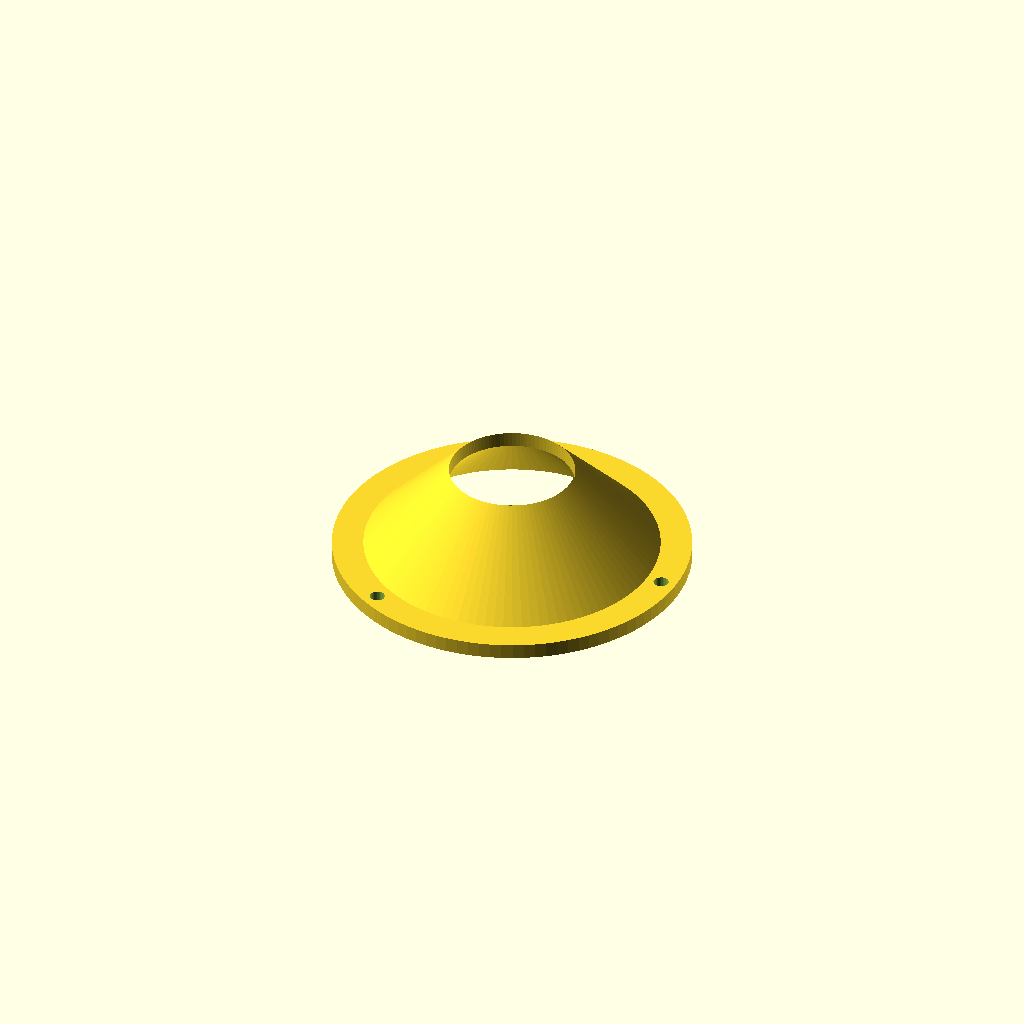
Cell 1: the model at its default parameters.
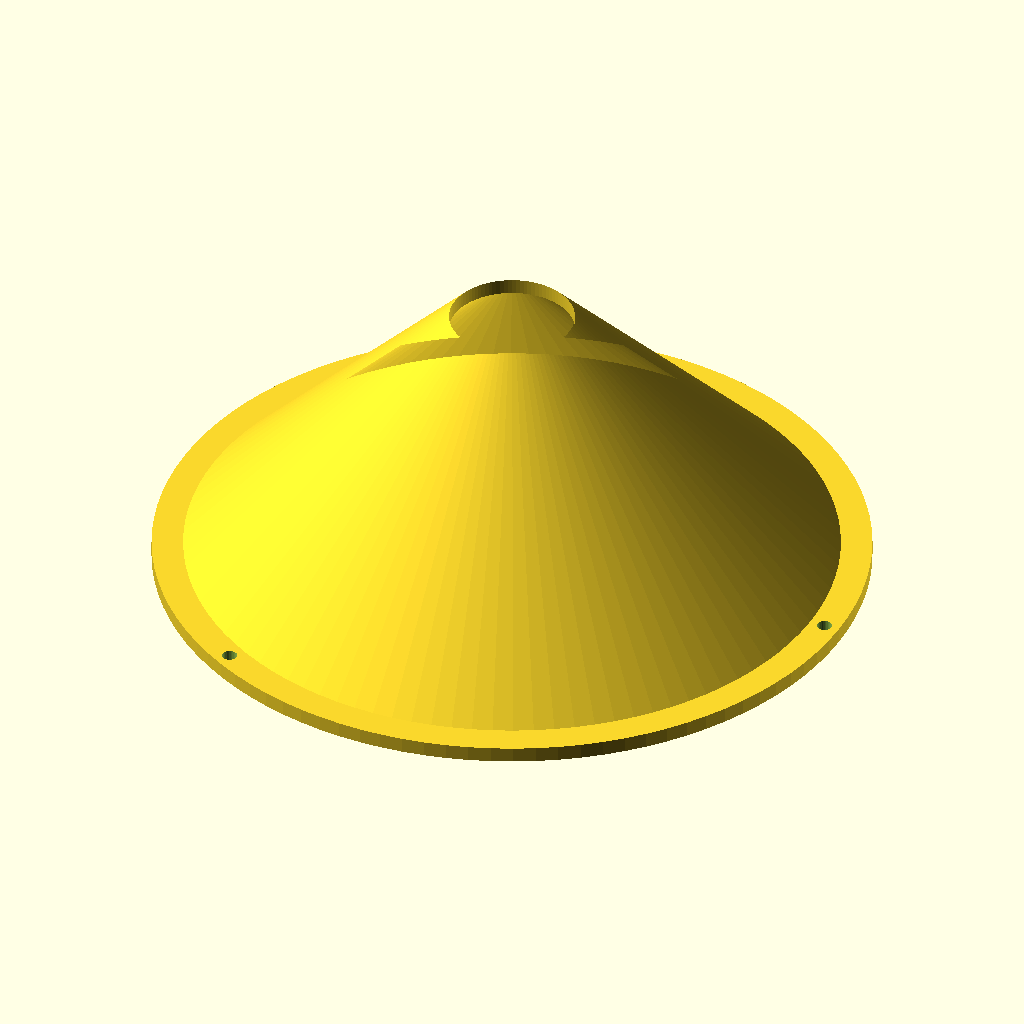
Cell 2: rim_r = 80 (everything else at default).
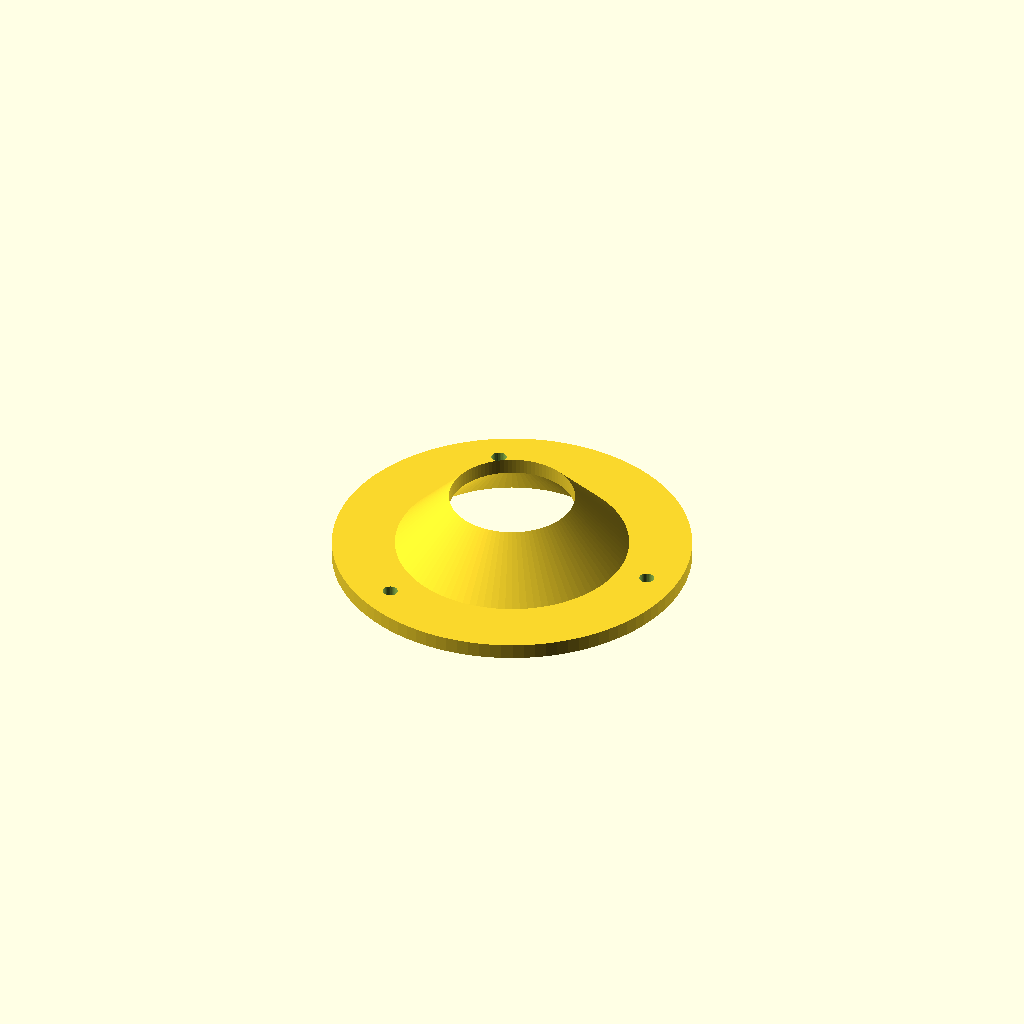
Cell 3: flat = 14 (everything else at default).
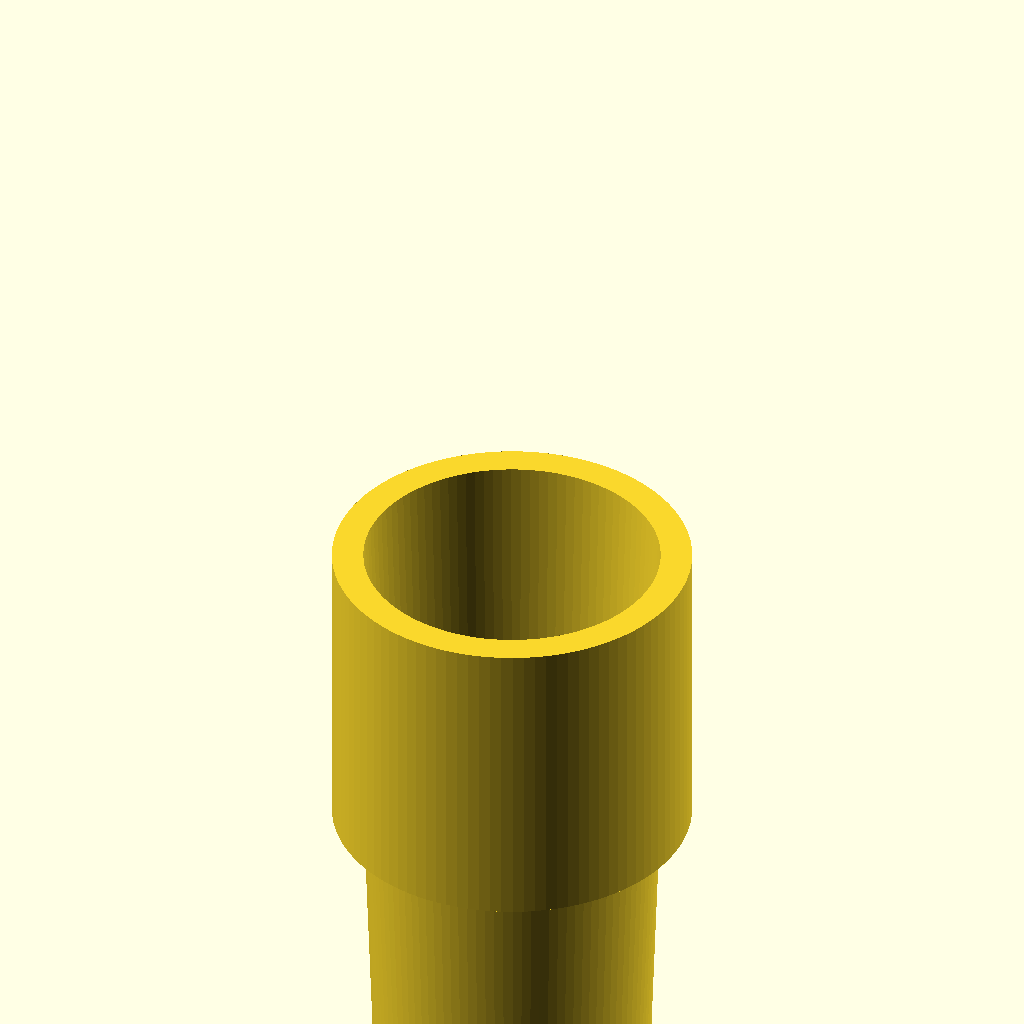
Cell 4: cone_a = 92 (everything else at default).
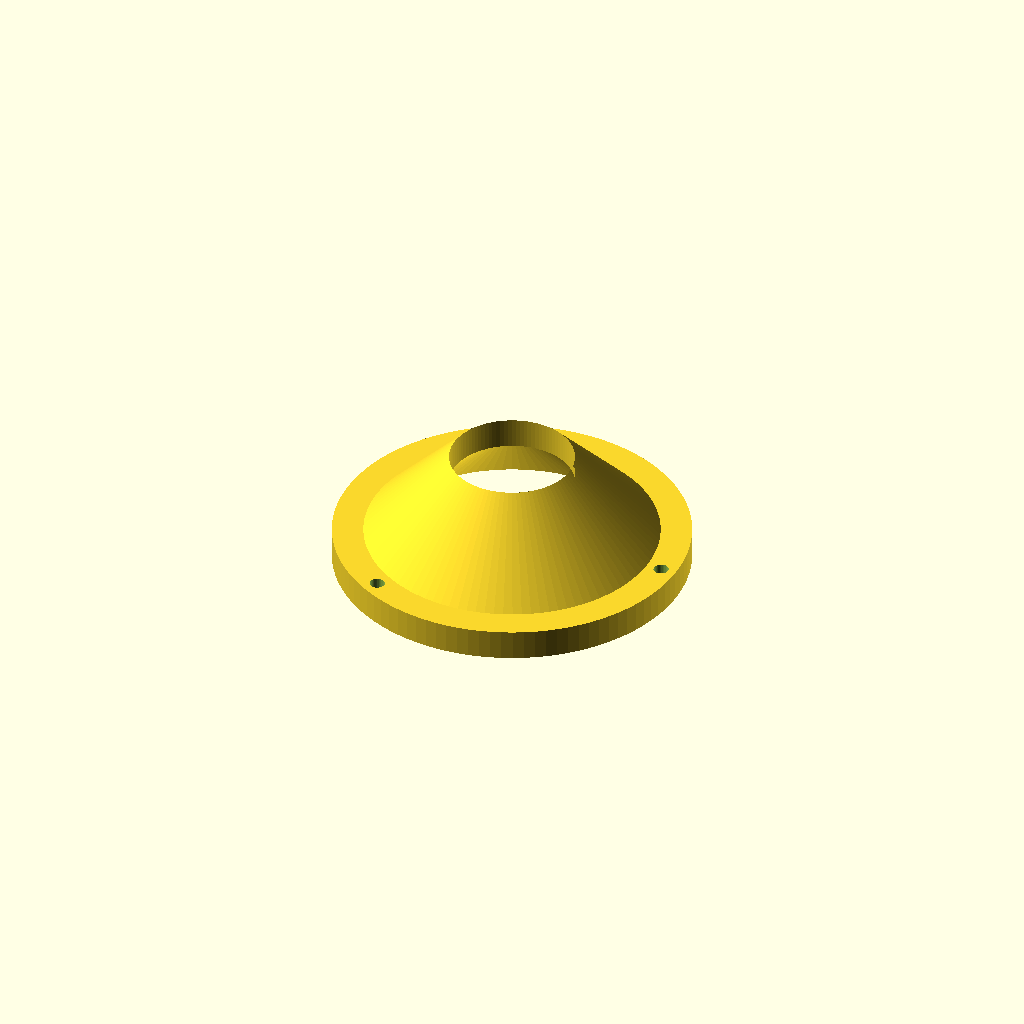
Cell 5 — t set to 4.8, the other parameters unchanged.
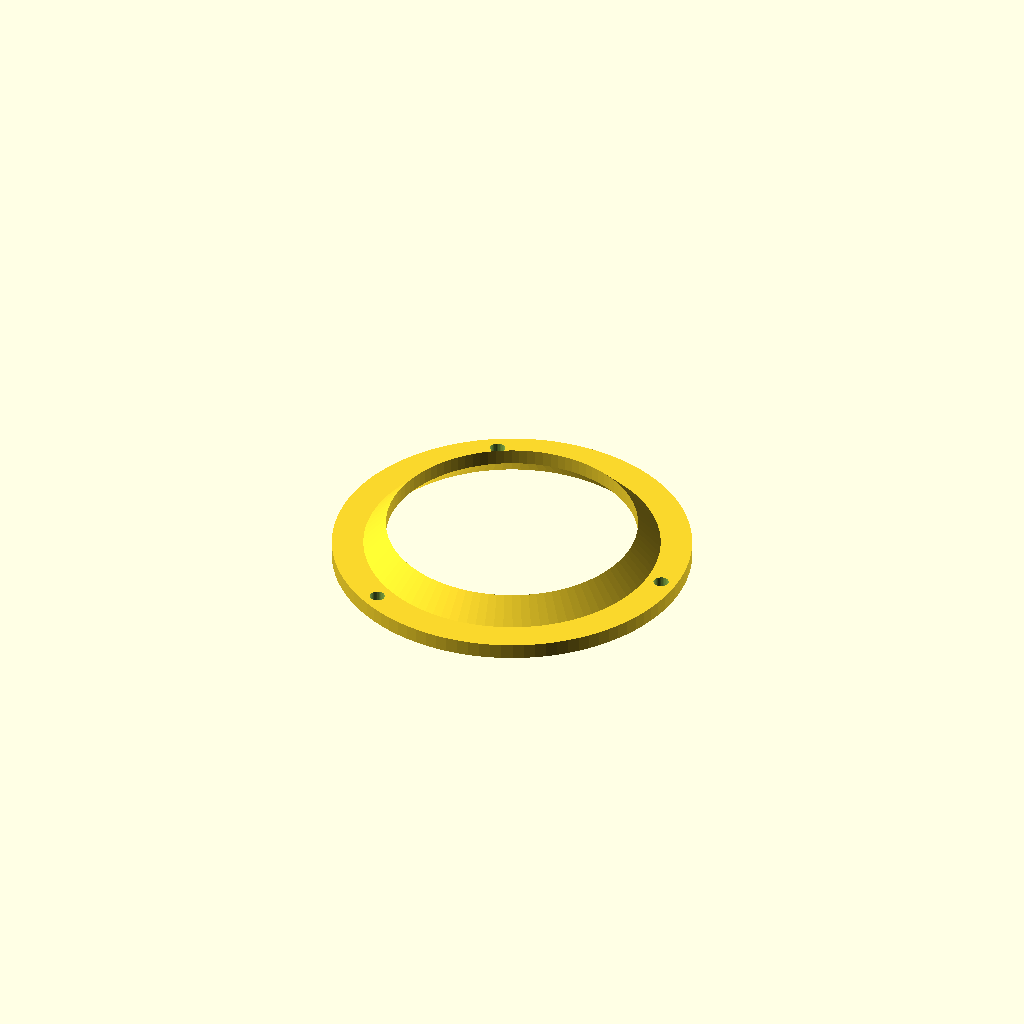
Cell 6: the same model with r_in = 28.
One fixed orthographic camera (rotation 55°, 0°, 25°; colour scheme Cornfield) for every cell.
The OpenSCAD source (designs/compact_shield.scad):
// Compact passive radiation shield for I2C breakout boards (BME280, BMP280, SHT31, SHT4x, AHT20) - original design (Brian Sacco)
// 3 louver plates + cap on three M3 threaded rods. Every part prints as oriented, no supports (cones 44 deg from vertical).
part   = "plate";   // "plate", "cap", "spacers", "base_s", "base_m"
rim_r  = 40;        // OD 80 mm
flat   = 7;
cone_a = 46;        // cone angle from horizontal (44 deg from vertical: self-supporting)
t      = 2.4;
r_in   = 14;        // chimney radius (28 mm hole)
rod_d  = 3.4;       // M3 clearance
pitch  = 10;
base_t = 4;
$fn = 100;

rod_r = rim_r - flat / 2;
tv    = t / cos(cone_a);
sl    = tan(cone_a);
r0    = rim_r - flat;
spacer_len = pitch - tv;

module rods(h) { for (a = [0, 120, 240]) rotate(a) translate([rod_r, 0, -1]) cylinder(d = rod_d, h = h + 2, $fn = 32); }

module plate() {
    difference() {
        rotate_extrude() polygon([[rim_r, 0], [r0, 0], [r_in, (r0 - r_in) * sl], [r_in, (r0 - r_in) * sl + tv], [r0, tv], [rim_r, tv]]);
        rods(tv);
    }
}
module cap() {
    difference() {
        rotate_extrude() polygon([[rim_r, 0], [r0, 0], [0, r0 * sl], [0, r0 * sl + tv], [r0, tv], [rim_r, tv]]);
        rods(tv);
    }
}
module spacers() {   // 12 sleeves (3 rods x 4 gaps)
    for (i = [0 : 3], j = [0 : 2]) translate([i * 9, j * 9, 0]) difference() {
        cylinder(d = 7, h = spacer_len, $fn = 48);
        translate([0, 0, -1]) cylinder(d = rod_d, h = spacer_len + 2, $fn = 32);
    }
}
// board pocket w x l (+clearance), two zip-tie slots, cable slot through the floor
module base(w, l) {
    difference() {
        union() {
            cylinder(r = rim_r, h = base_t);
            translate([-(w + 8) / 2, -(l + 8) / 2, 0]) cube([w + 8, l + 8, 9]);
        }
        rods(base_t);
        translate([-w / 2, -l / 2, 2]) cube([w, l, 10]);                    // board pocket (floor 2 mm)
        translate([-4, l / 2 - 5, -1]) cube([8, 6, 12]);                     // cable slot, open to the top (no bridge)
        for (s = [-1, 1]) translate([s * (w / 2 + 2.4) - 1.2, -3, -1]) cube([2.4, 6, 12]); // zip-tie slits (2.4 wide)
    }
}
if (part == "plate") plate();
else if (part == "cap") cap();
else if (part == "spacers") spacers();
else if (part == "base_s") base(13.5, 18);    // GY-BME280 / BMP280 / AHT20 class boards
else if (part == "base_m") base(18.5, 26);    // Adafruit-size SHT31 / BME280 boards
Customizer parameters (derived from the source; name, type, default, range or options):
part: string, default "plate"
rim_r: number, default 40
flat: number, default 7
cone_a: number, default 46
t: number, default 2.4
r_in: number, default 14
rod_d: number, default 3.4
pitch: number, default 10
base_t: number, default 4
